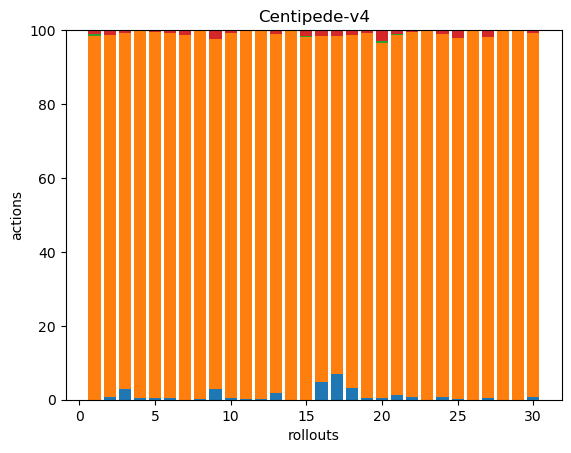

The table this chart was drawn from, first rows:
0, 263, 1, 3, 0, 0, 0, 0, 0, 0, 0, 0, 0, 0, 0, 0, 0, 0
2, 292, 0, 4, 0, 0, 0, 0, 0, 0, 0, 0, 0, 0, 0, 0, 0, 0
12, 389, 0, 3, 0, 0, 0, 0, 0, 0, 0, 0, 0, 0, 0, 0, 0, 0
1, 273, 0, 0, 0, 0, 0, 0, 0, 0, 0, 0, 0, 0, 0, 0, 0, 0
1, 263, 0, 1, 0, 0, 0, 0, 0, 0, 0, 0, 0, 0, 0, 0, 0, 0
1, 220, 0, 2, 0, 0, 0, 0, 0, 0, 0, 0, 0, 0, 0, 0, 0, 0
0, 916, 0, 12, 0, 0, 0, 0, 0, 0, 0, 0, 0, 0, 0, 0, 0, 0
1, 317, 0, 0, 0, 0, 0, 0, 0, 0, 0, 0, 0, 0, 0, 0, 0, 0
13, 413, 1, 10, 0, 0, 0, 0, 0, 0, 0, 0, 0, 0, 0, 0, 0, 0
2, 596, 0, 4, 0, 0, 0, 0, 0, 0, 0, 0, 0, 0, 0, 0, 0, 0
1, 313, 0, 0, 0, 0, 0, 0, 0, 0, 0, 0, 0, 0, 0, 0, 0, 0
1, 317, 0, 0, 0, 0, 0, 0, 0, 0, 0, 0, 0, 0, 0, 0, 0, 0
11, 587, 1, 6, 0, 0, 0, 0, 0, 0, 0, 0, 0, 0, 0, 0, 0, 0
0, 277, 0, 0, 0, 0, 0, 0, 0, 0, 0, 0, 0, 0, 0, 0, 0, 0
0, 487, 1, 8, 0, 0, 0, 0, 0, 0, 0, 0, 0, 0, 0, 0, 0, 0
17, 337, 0, 6, 0, 0, 0, 0, 0, 0, 0, 0, 0, 0, 0, 0, 0, 0
24, 310, 0, 5, 0, 0, 0, 0, 0, 0, 0, 0, 0, 0, 0, 0, 0, 0
10, 307, 0, 4, 0, 0, 0, 0, 0, 0, 0, 0, 0, 0, 0, 0, 0, 0
1, 272, 0, 2, 0, 0, 0, 0, 0, 0, 0, 0, 0, 0, 0, 0, 0, 0
1, 253, 1, 8, 0, 0, 0, 0, 0, 0, 0, 0, 0, 0, 0, 0, 0, 0
11, 931, 1, 8, 3, 0, 0, 0, 0, 0, 0, 0, 0, 0, 0, 0, 0, 0
3, 432, 0, 2, 0, 0, 0, 0, 0, 0, 0, 0, 0, 0, 0, 0, 0, 0
0, 278, 0, 0, 0, 0, 0, 0, 0, 0, 0, 0, 0, 0, 0, 0, 0, 0
3, 440, 0, 5, 0, 0, 0, 0, 0, 0, 0, 0, 0, 0, 0, 0, 0, 0
1, 376, 0, 7, 1, 0, 0, 0, 0, 0, 0, 0, 0, 0, 0, 0, 0, 0
0, 274, 0, 1, 0, 0, 0, 0, 0, 0, 0, 0, 0, 0, 0, 0, 0, 0
3, 550, 0, 9, 1, 0, 0, 0, 0, 0, 0, 0, 0, 0, 0, 0, 0, 0
0, 278, 0, 0, 0, 0, 0, 0, 0, 0, 0, 0, 0, 0, 0, 0, 0, 0
0, 276, 0, 0, 0, 0, 0, 0, 0, 0, 0, 0, 0, 0, 0, 0, 0, 0
4, 461, 0, 3, 1, 0, 0, 0, 0, 0, 0, 0, 0, 0, 0, 0, 0, 0
